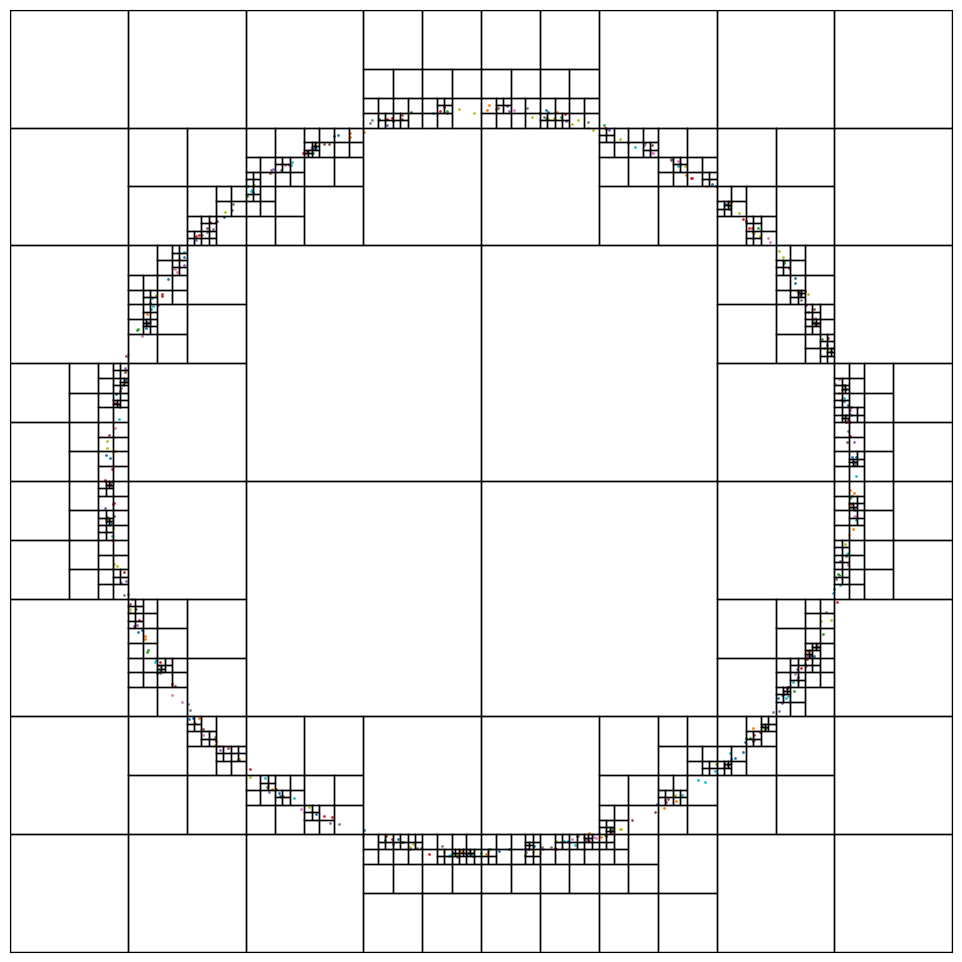

Here is the Python script that generated this plot: (Note: this script raises an exception after producing the figure.)
import numpy
import random
import time
import numpy as np
import matplotlib.pyplot as plt

# Berechnet die Fläche des angeg. Polygons
# https://en.wikipedia.org/wiki/Shoelace_formula
# https://stackoverflow.com/questions/24467972/calculate-area-of-polygon-given-x-y-coordinates
def Flächenberechnung(x, y):
    """
    :param x, y: sind numpy-arrays
    :return:
    """
    # dot: Skalarprodukt, roll: nimmt das array und verschiebt alle Werte um den angeg. Index nach vorne
    return 0.5 * numpy.abs(numpy.dot(x, numpy.roll(y, 1)) - numpy.dot(y, numpy.roll(x, 1)))

class Punkt:

    id = 0

    def __init__(self, x, y, z=None):
        self.id = Punkt.id
        Punkt.id += 1
        self.x = x
        self.y = y
        if z:
            self.z = z
        self.zelle = self.Zellenzugehoerigkeit()

    def Zellenzugehoerigkeit(self):

        # gibt Rasterzelle des Punktes wieder; größe der Rasterzellen muss bekannt sein
        # oder Liste aller Rasterzellen iterieren und Methode enthaelt_punkt() verwenden
        pass


class Uferpunkt(Punkt):

    def __init__(self, x, y, z=None):
        super().__init__(x,y,z)


class Bodenpunkt(Punkt):

    def __init__(self, x, y, z, Sedimentstaerke= None):    # z muss angegeben werde, da Tiefe wichtg; Sedimentstaerke berechnet sich aus Differenz zwischen tiefe mit niedriger und hoher Messfrequenz
        super().__init__(x, y, z)
        self.Sedimentstaerke = Sedimentstaerke


class Zelle:

    def __init__(self,cx, cy, w, h):    # Rasterzelle mit mittelpunkt, weite und Höhe definieren, siehe
        self.cx, self.cy = cx, cy
        self.w, self.h = w, h
        self.west_kante, self.ost_kante = cx - w/2, cx + w/2
        self.nord_kante, self.sued_kante = cy - h/2, cy + h/2

        self.beinhaltet_uferpunkte = False
        self.beinhaltet_bodenpunkte = False

    def ebenenausgleichung(self):
        pass

    def enthaelt_punkt(self,Punkt):

        Punktart = type(Punkt).__name__
        punkt_x, punkt_y = Punkt.x, Punkt.y

        # Abfrage ob sich Punkt im Recheck befindet
        enthaelt_punkt = (punkt_x >= self.west_kante and punkt_x <  self.ost_kante and punkt_y >= self.nord_kante and punkt_y < self.sued_kante)


        if Punktart == "Uferpunkt": self.beinhaltet_uferpunkte = True
        if Punktart == "Bodenpunkt": self.beinhaltet_bodenpunkte = True

        return enthaelt_punkt           # Gibt True oder False zurück

    def draw(self, ax, c='k', lw=1, **kwargs):
        x1, y1 = self.west_kante, self.nord_kante
        x2, y2 = self.ost_kante, self.sued_kante
        ax.plot([x1,x2,x2,x1,x1],[y1,y1,y2,y2,y1], c=c, lw=lw, **kwargs)


class Stern:

    def __init__(self, startpunkt, heading):
        self.profile = []

    def InitProfil(self):
        pass

    def SternFuellen(self):
        pass

    def TestVerdichten(self):
        pass


class Profil:

    # Richtung: Kursrichtung in Gon (im Uhrzeigersinn); stuetzpunkt: Anfangspunkt bei start_lambda=0; start_lambda:
    # end_lmbda ist bei den verdichtenden Profilen gegeben
    def __init__(self, richtung, stuetzpunkt, start_lambda=0, end_lambda=None):
        self.richtung = numpy.array([numpy.sin(richtung*numpy.pi/200), numpy.cos(richtung*numpy.pi/200)]) # 2D Richtungsvektor in Soll-Fahrtrichtung
        self.stuetzpunkt = stuetzpunkt # Anfangspunkt, von dem die Profilmessung startet, wenn start_lambda=0
        self.lamb = start_lambda # aktuelles Lambda der Profilgeraden (da self.richtung normiert, ist es gleichzeitig die Entfernung vom Stuetzpunkt)
        self.start_lambda = start_lambda
        self.end_lambda = end_lambda
        self.aktuelles_profil = True # bei False ist diese Profil bereits gemessen worden
        self.ist_sternprofil = (self.end_lambda is None) # explizit testen, dass es nicht None ist, da es auch 0 sein kann (was als False interpretiert wird)

    # sollte während der Erkundung für das aktuelle Profil immer aufgerufen werden!!!
    def BerechneLambda(self, punkt):
        self.lamb = numpy.dot((punkt - self.stuetzpunkt), self.richtung)

    # Berechnet einen neuen Kurspunkt von Start-Lambda (länge der Fahrtrichtung) und quer dazu (in Fahrtrichtung rechts ist positiv)
    def BerechneNeuenKurspunkt(self, laengs_entfernung, quer_entfernung=0):
        quer_richtung = numpy.array([self.richtung[1], -self.richtung[0]])
        punkt = self.stuetzpunkt + (self.start_lambda + laengs_entfernung) * self.richtung + quer_entfernung * quer_richtung
        return punkt

    # Berechnet Punkte mit gleichmäßigem Abstand
    def BerechneZwischenpunkte(self, abstand=5):
        if self.end_lambda is not None:
            punktliste = []
            lamb = self.start_lambda
            while lamb < self.end_lambda:
                punkt = self.BerechneNeuenKurspunkt(lamb)
                punkt = Punkt(punkt[0], punkt[1])
                punktliste.append(punkt)
                lamb += abstand
            else:
                punkt = self.BerechneNeuenKurspunkt(self.end_lambda)
                punkt = Punkt(punkt[0], punkt[1])
                punktliste.append(punkt)
            return punktliste

    # aktuell gefahrenen Profillänge
    def Profillaenge(self):
        return self.lamb - self.start_lambda

    # Punkt muss mind. Toleranz Meter auf dem Profil liegen für return True
    def PruefPunktAufProfil(self, punkt, toleranz=2):
        abstand = abstand_punkt_gerade(self.richtung, self.stuetzpunkt, punkt)
        return abs(abstand) < toleranz

    # prüft, ob ein geg Punkt innerhalb des Profils liegt (geht nur, wenn self.aktuelles_profil = False ODER wenn self.end_lambda != None
    def PruefPunktInProfil(self, punkt, profilbreite=5):
        if (not self.aktuelles_profil) or (self.end_lambda is not None):
            if self.PruefPunktAufProfil(punkt, profilbreite):
                lamb = numpy.dot(self.richtung, (punkt - self.stuetzpunkt))
                return self.start_lambda <= lamb <= self.end_lambda
            else:
                return False

    # Überprüft, ob das Profil, das aus den Argumenten initialisiert werden KÖNNTE, ähnlich zu dem self Profil ist (unter Angabe der Toleranz)
    # Toleranz ist das Verhältnis der Überdeckung beider Profilbreiten zu dem self-Profil; bei 0.3 dürfen max 30% des self-Profilstreifens mit dem neuen Profil überlagert sein
    # Profilbreite: Breite zu einer Seite (also Gesamtbreite ist profilbreite*2)
    # bei return True sollte das Profil also nicht gemessen werden
    # lambda_intervall: bei None, soll das neue Profil unendlich lang sein, bei Angabe eben zwischen den beiden Lambdas liegen (als Liste, zB [-20,20] bei lamb 0 ist der Geradenpunkt gleich dem Stützpunkt)
    def PruefProfilExistiert(self, richtung, stuetzpunkt, profilbreite=5, toleranz=0.3, lambda_intervall=None):
        if not self.aktuelles_profil:
            quer_lambda_intervall = [0, 2*profilbreite]
            test_profil_unendlich = not lambda_intervall # bestimmt, ob das neu zu rechnende Profil unendlich lang ist oder von Vornherein beschränkt ist
            self.lamb = 0
            if test_profil_unendlich:
                fläche = (self.end_lambda-self.start_lambda) * 2 * profilbreite # ist zwar nicht so gut, aber sagt zumindest aus, dass vom self Profil fast alles getroffen wird
            else:
                fläche = (lambda_intervall[1] - lambda_intervall[0]) * 2 * profilbreite
            x = []
            y = []

            ### Clipping der neuen Profilfläche auf die alte ###
            # Berechnung der Eckpunkte des self-Profils
            eckpunkte = []
            lamb_temp = self.start_lambda
            for i in range(4):
                faktor = -1
                if i % 3 == 0:
                    faktor = 1
                punkt = self.BerechneNeuenKurspunkt(lamb_temp, faktor * profilbreite)
                eckpunkte.append(punkt)
                if i == 1:
                    lamb_temp = self.end_lambda

            # Berechnung der Eckpunkte und Richtungsvektoren des neu zu prüfenden Profils
            pruef_richtung = numpy.array([numpy.sin(richtung * numpy.pi / 200), numpy.cos(richtung * numpy.pi / 200)])
            pruef_richtung_fix = pruef_richtung
            pruef_stuetz = [] # Stützpunkte der beiden parallelen zunächst unendlich langen Geraden der Begrenzung des neu zu prüfenden Profils ODER die Eckpunkte des neuen Profils
            if test_profil_unendlich: # hier nur 2 "Eckpunkte" einführen
                temp_pruef_quer_richtung = numpy.array([richtung[1], -richtung[0]])
                pruef_stuetz.append(stuetzpunkt - profilbreite * temp_pruef_quer_richtung)
                pruef_stuetz.append(stuetzpunkt + profilbreite * temp_pruef_quer_richtung)
            else: # hier werden alle Eckpunkte eingeführt
                for i in range(4):
                    if i % 3 == 0:
                        pruef_lambda = lambda_intervall[0]
                    else:
                        pruef_lambda = lambda_intervall[1]
                    faktor = 1
                    if i <= 1:
                        faktor = -1
                    quer_richtung = numpy.array([pruef_richtung[1], -pruef_richtung[0]])
                    punkt = stuetzpunkt + (pruef_lambda) * pruef_richtung + (profilbreite * quer_richtung * faktor)
                    pruef_stuetz.append(punkt)

            # Prüft, ob der angeg Eckpunkt des self Profils in dem neuen Profil enthalten ist
            def pruef_eckpunkt_in_neuem_profil(eckpunkt, test_profil_unendlich, pruef_richtung, pruef_stuetz):
                if test_profil_unendlich:
                    abst_g1 = abstand_punkt_gerade(pruef_richtung, pruef_stuetz[0], eckpunkt)
                    abst_g2 = abstand_punkt_gerade(pruef_richtung, pruef_stuetz[1], eckpunkt)
                    drinnen = (abst_g1 < 0 and abst_g2 > 0) or (abst_g1 > 0 and abst_g2 < 0)
                    return drinnen
                else:
                    pruef_temp = pruef_richtung
                    abst_g1 = abstand_punkt_gerade(pruef_temp, pruef_stuetz[0], eckpunkt)
                    abst_g3 = abstand_punkt_gerade(pruef_temp, pruef_stuetz[2], eckpunkt)
                    pruef_temp = numpy.array([pruef_temp[1], -pruef_temp[0]])
                    abst_g2 = abstand_punkt_gerade(pruef_temp, pruef_stuetz[1], eckpunkt)
                    abst_g4 = abstand_punkt_gerade(pruef_temp, pruef_stuetz[3], eckpunkt)
                    drinnen_1 = (abst_g1 < 0 and abst_g3 > 0) or (abst_g1 > 0 and abst_g3 < 0)
                    drinnen_2 = (abst_g2 < 0 and abst_g4 > 0) or (abst_g2 > 0 and abst_g4 < 0)
                    return drinnen_1 and drinnen_2

            # Schleife über alle Eckpunkte des self Profils
            test_richtung = numpy.array([-self.richtung[1], self.richtung[0]])  # Richtung der aktuell betrachteten Kante des self Profils
            for i, eckpunkt in enumerate(eckpunkte):
                if test_profil_unendlich:
                    n = 2 # Anzahl der durchzulaufenden Punkte des neuen Profils
                else:
                    n = 4
                # Schleife über alle Stützpunkte des neuen Profils
                for j in range(n):
                    pruef_eckpunkt = pruef_stuetz[j]
                    # Lambda-Intervalle anpassen (je nach Kante)
                    if i % 2 == 0:
                        test_intervall = quer_lambda_intervall
                    else:
                        test_intervall = [self.start_lambda, self.end_lambda]
                    if test_profil_unendlich:
                        pruef_intervall = lambda_intervall
                    else:
                        if j % 2 == 0:
                            pruef_intervall = lambda_intervall
                        else:
                            pruef_intervall = quer_lambda_intervall
                    schnittpunkt = schneide_geraden(test_richtung, eckpunkt, pruef_richtung, pruef_eckpunkt, test_intervall, pruef_intervall)
                    if schnittpunkt is not None:
                        if not test_profil_unendlich and self.PruefPunktInProfil(pruef_eckpunkt, profilbreite):
                            x.append(pruef_eckpunkt[0])
                            y.append(pruef_eckpunkt[1])
                        x.append(schnittpunkt[0])
                        y.append(schnittpunkt[1])
                    naechster_eckpunkt = eckpunkte[(i + 1) % 4]
                    if pruef_eckpunkt_in_neuem_profil(naechster_eckpunkt, test_profil_unendlich, pruef_richtung_fix, pruef_stuetz):
                        x.append(naechster_eckpunkt[0])
                        y.append(naechster_eckpunkt[1])
                    if not test_profil_unendlich:
                        pruef_richtung = numpy.array([pruef_richtung[1], -pruef_richtung[0]])
                test_richtung = numpy.array([test_richtung[1], -test_richtung[0]])

            if len(x) >= 3:
                überdeckung = Flächenberechnung(numpy.array(x), numpy.array(y))
                return (überdeckung / fläche) > toleranz
            else:
                return False
        else:
            raise Exception

    def ProfilAbschliessen(self):
        self.aktuelles_profil = False
        self.end_lambda = self.lamb

# richtung und stuetz sind jeweils die 2D Vektoren der Geraden, und punkt der zu testende Punkt
def abstand_punkt_gerade(richtung, stuetz, punkt):
    richtung = numpy.array([richtung[1], -richtung[0]])
    return numpy.dot(richtung, (punkt - stuetz))

# Gerade 1 sollte bei Verwendung innerhalb der Klasse Profil die Kante des self Profils sein
def schneide_geraden(richtung1, stuetz1, richtung2, stuetz2, lamb_intervall_1=None, lamb_intervall_2=None):
    det = -1 * (richtung1[0]*richtung2[1]-richtung2[0]*richtung1[1])
    if abs(det) < 0.0000001: # falls kein oder sehr schleifender Schnitt existiert
        return None
    inverse = numpy.matrix([[-richtung2[1], richtung2[0]], [-richtung1[1], richtung1[0]]]) / det
    diff_stuetz = stuetz2 - stuetz1
    lambdas = numpy.array(inverse.dot(diff_stuetz))[0]
    if lamb_intervall_1 is not None and lamb_intervall_2 is not None:
        if not ((lamb_intervall_1[0] <= lambdas[0] <= lamb_intervall_1[1]) and (lamb_intervall_2[0] <= lambdas[1] <= lamb_intervall_2[1])):
            return None
    elif lamb_intervall_1 is not None:
        if not (lamb_intervall_1[0] <= lambdas[0] <= lamb_intervall_1[1]):
            return None
    punkt = stuetz1 + lambdas[0] * richtung1
    return punkt

class Uferpunktquadtree:

    def __init__(self, zelle, max_punkte_pro_zelle = 2, ebene = 0, max_ebenen=8):
        self.zelle = zelle                                # Rechteck, was das den Umfang des Quadtreeelements definiert
        self.max_punkte_pro_zelle = max_punkte_pro_zelle    # Maximale Anzahl der Punkte pro Zelle
        self.ebene = ebene                                  # Ferfeinerungsgrad des Quadtrees
        self.uferpunkte =[]
        self.max_ebenen= max_ebenen
        self.geteilt = False                                # Schalter der anzeigt, ob die Zelle geteilt wurde

    def teilen(self):                                       # Eine Zelle wird beim Überschreiten der Maximalpunktzahl in vier kleiner Zellen unterteilt

        cx, cy = self.zelle.cx, self.zelle.cy
        w_neu, h_neu = self.zelle.w / 2, self.zelle.h / 2

        # Neue Zellen erstellen
        self.nw = Uferpunktquadtree(Zelle(cx - w_neu/2, cy - h_neu/2, w_neu, h_neu),self.max_punkte_pro_zelle, self.ebene + 1)
        self.no = Uferpunktquadtree(Zelle(cx + w_neu/2, cy - h_neu/2, w_neu, h_neu),self.max_punkte_pro_zelle, self.ebene + 1)
        self.so = Uferpunktquadtree(Zelle(cx + w_neu/2, cy + h_neu/2, w_neu, h_neu),self.max_punkte_pro_zelle, self.ebene + 1)
        self.sw = Uferpunktquadtree(Zelle(cx - w_neu/2, cy + h_neu/2, w_neu, h_neu),self.max_punkte_pro_zelle, self.ebene + 1)
        self.kinderquadtrees = [self.nw, self.no, self.so, self.sw]

        # Punkte von alter Zelle auf die neuen Zellen verteilen
        for punkt in self.uferpunkte:
            for kindquadtree in self.kinderquadtrees:
                if kindquadtree.zelle.enthaelt_punkt(punkt):
                    kindquadtree.uferpunkte.append(punkt)

        self.uferpunkte = []
        self.geteilt = True

    def punkt_einfuegen(self, punkt):

        # Prüfen ob Punkt im Quadtree liegt
        if not self.zelle.enthaelt_punkt(punkt):
            #Punkt liegt nicht im Quadtree, Methode wird abgebrochen
            return False

        # Prüfen ob noch platz in dem Quadtree für den Punkt ist und ob die Zelle schon geteilt wurde und ob die letzte ebene erreicht wurde
        if len(self.uferpunkte) < self.max_punkte_pro_zelle:
            if not self.geteilt:
                self.uferpunkte.append(punkt)
                return True

        if self.ebene == self.max_ebenen:       # In der letzten ebene werden alle Punkte abgespeichert und nicht weiter geteilt
            self.uferpunkte.append(punkt)
            return True

        # Wenn die Methode nicht durch die beiden oberen Returns abgebrochen wurde, muss der Quadtree geteilt werden und der Punkt in einem der unterquadtrees untergebracht werden

        if not self.geteilt and self.ebene < self.max_ebenen:
            self.teilen()

        for kindquadtree in self.kinderquadtrees:
            einfuegen = kindquadtree.punkt_einfuegen(punkt)
            if einfuegen:
                return True

    def ebene_von_punkt(self, punkt):           # Gibt an, auf welcher Ebene ein Quadtree an einem bestimmten Punkt ist

        quadtree = self
        for i in range(0,self.max_ebenen+1):
            if quadtree.geteilt:
                for kindquadtree in quadtree.kinderquadtrees:
                    wert  = kindquadtree.zelle.enthaelt_punkt(punkt)
                    if wert:
                        quadtree = kindquadtree
            else:
                return quadtree.ebene


    def linienabfrage(self, profil):

        max_ebene = self.max_ebenen - 1
        Pruefpunkte = profil.BerechneZwischenpunkte()

        for punkt in Pruefpunkte:
            ebene = self.ebene_von_punkt(punkt)
            if ebene >= max_ebene:
                return True                         # Bei True liegt das Profil auf einem Quadtree in einer Ebene, wo ein Ufer sehr wahrscheinlich ist

        return False

    def zeichnen(self, ax= False):
        """Draw a representation of the quadtree on Matplotlib Axes ax."""

        DPI = 72
        if not ax:
            fig = plt.figure(figsize=(700 / DPI, 700 / DPI), dpi=DPI)
            ax = plt.subplot()
            ax.set_xlim(-self.zelle.w/2, self.zelle.w/2)
            ax.set_ylim(-self.zelle.h/2, self.zelle.h/2)

        if not self.geteilt:
            self.zelle.draw(ax)

        if self.geteilt:
            self.nw.zeichnen(ax)
            self.no.zeichnen(ax)
            self.so.zeichnen(ax)
            self.sw.zeichnen(ax)

        ax.scatter([p.x for p in self.uferpunkte], [p.y for p in self.uferpunkte], s=1)
        ax.set_xticks([])
        ax.set_yticks([])
        ax.invert_yaxis()

        if self.ebene == 0:
            plt.tight_layout()
            plt.savefig('search-quadtree.png', DPI=72)
            plt.show()

# Klasse, die Daten der Messung temporär speichert
class Messgebiet:

    def __init__(self, initale_position_x, initale_position_y, hoehe = 1000, breite = 1000):
        """
        :param initale_position: Mittige Position des zu vermessenden Gebiets (in utm), um das sich der Quadtree legen soll
        :param initiale_ausdehnung: grobe Ausdehnung in Meter
        :param auflösung:
        """

        Initialrechteck = Zelle(initale_position_x, initale_position_y, hoehe, breite)
        self.Uferquadtree = Uferpunktquadtree(Initialrechteck)
        self.topographische_punkte = []
        self.TIN = None

    def TIN_berechnen(self):
        pass

    def daten_einspeisen(self, punkt, datenpaket):
        pass

    def Uferpunkt_abspeichern(self, punkt):
        self.Uferquadtree.punkt_einfuegen(punkt)

if __name__=="__main__":
    """
    richtung = 50
    stuetz = numpy.array([0,0])

    test_richtung = 0
    test_stuetz = numpy.array([10,0])

    profil = Profil(richtung, stuetz)
    profil.end_lambda = 20
    profil.lamb = 20
    profil.start_lambda = 0
    profil.aktuelles_profil = False

    #quer_richtung = numpy.array([profil.richtung[1], -profil.richtung[0]])
    #punkt = profil.stuetzpunkt + (profil.lamb + 0) * profil.richtung + 5 * quer_richtung

    print(profil.PruefProfilExistiert(test_richtung, test_stuetz, profilbreite=5, toleranz=0.3, lambda_intervall=[0,50]))
    
    # Test Geradenschnitt
    richtung1 = numpy.array([1,1])
    richtung1 = richtung1 / numpy.linalg.norm(richtung1)
    richtung2 = numpy.array([0,1])
    stuetz1 = numpy.array([0,0])
    stuetz2 = numpy.array([5,0])
    print("========")
    print(schneide_geraden(richtung1, stuetz1, richtung2, stuetz2, [0,5], [0,10]))
    """
    # Test Quadtree

    initialrechteck = Zelle(0,0,2000,2000)
    Testquadtree = Uferpunktquadtree(initialrechteck)

    startzeit = time.time()
    for i in range(0,500):
        s = random.uniform(780, 800)
        a = random.uniform(0, 2* numpy.pi)

        x = s * numpy.sin(a)
        y = s * numpy.cos(a)

        p = Uferpunkt(x,y)

        Testquadtree.punkt_einfuegen(p)

    print("Quadtree angelegt")
    Testquadtree.zeichnen()

    """
    for i in range(0,1000):
        x = random.randint(-1000, 1000)
        y = random.randint(-1000, 1000)

        p = Uferpunkt(x, y)

        wert = Testquadtree.ebene_von_punkt(p)
        print(i, wert)

    endzeit = time.time()
    zeitdifferenz = endzeit-startzeit
    print(zeitdifferenz)
    """